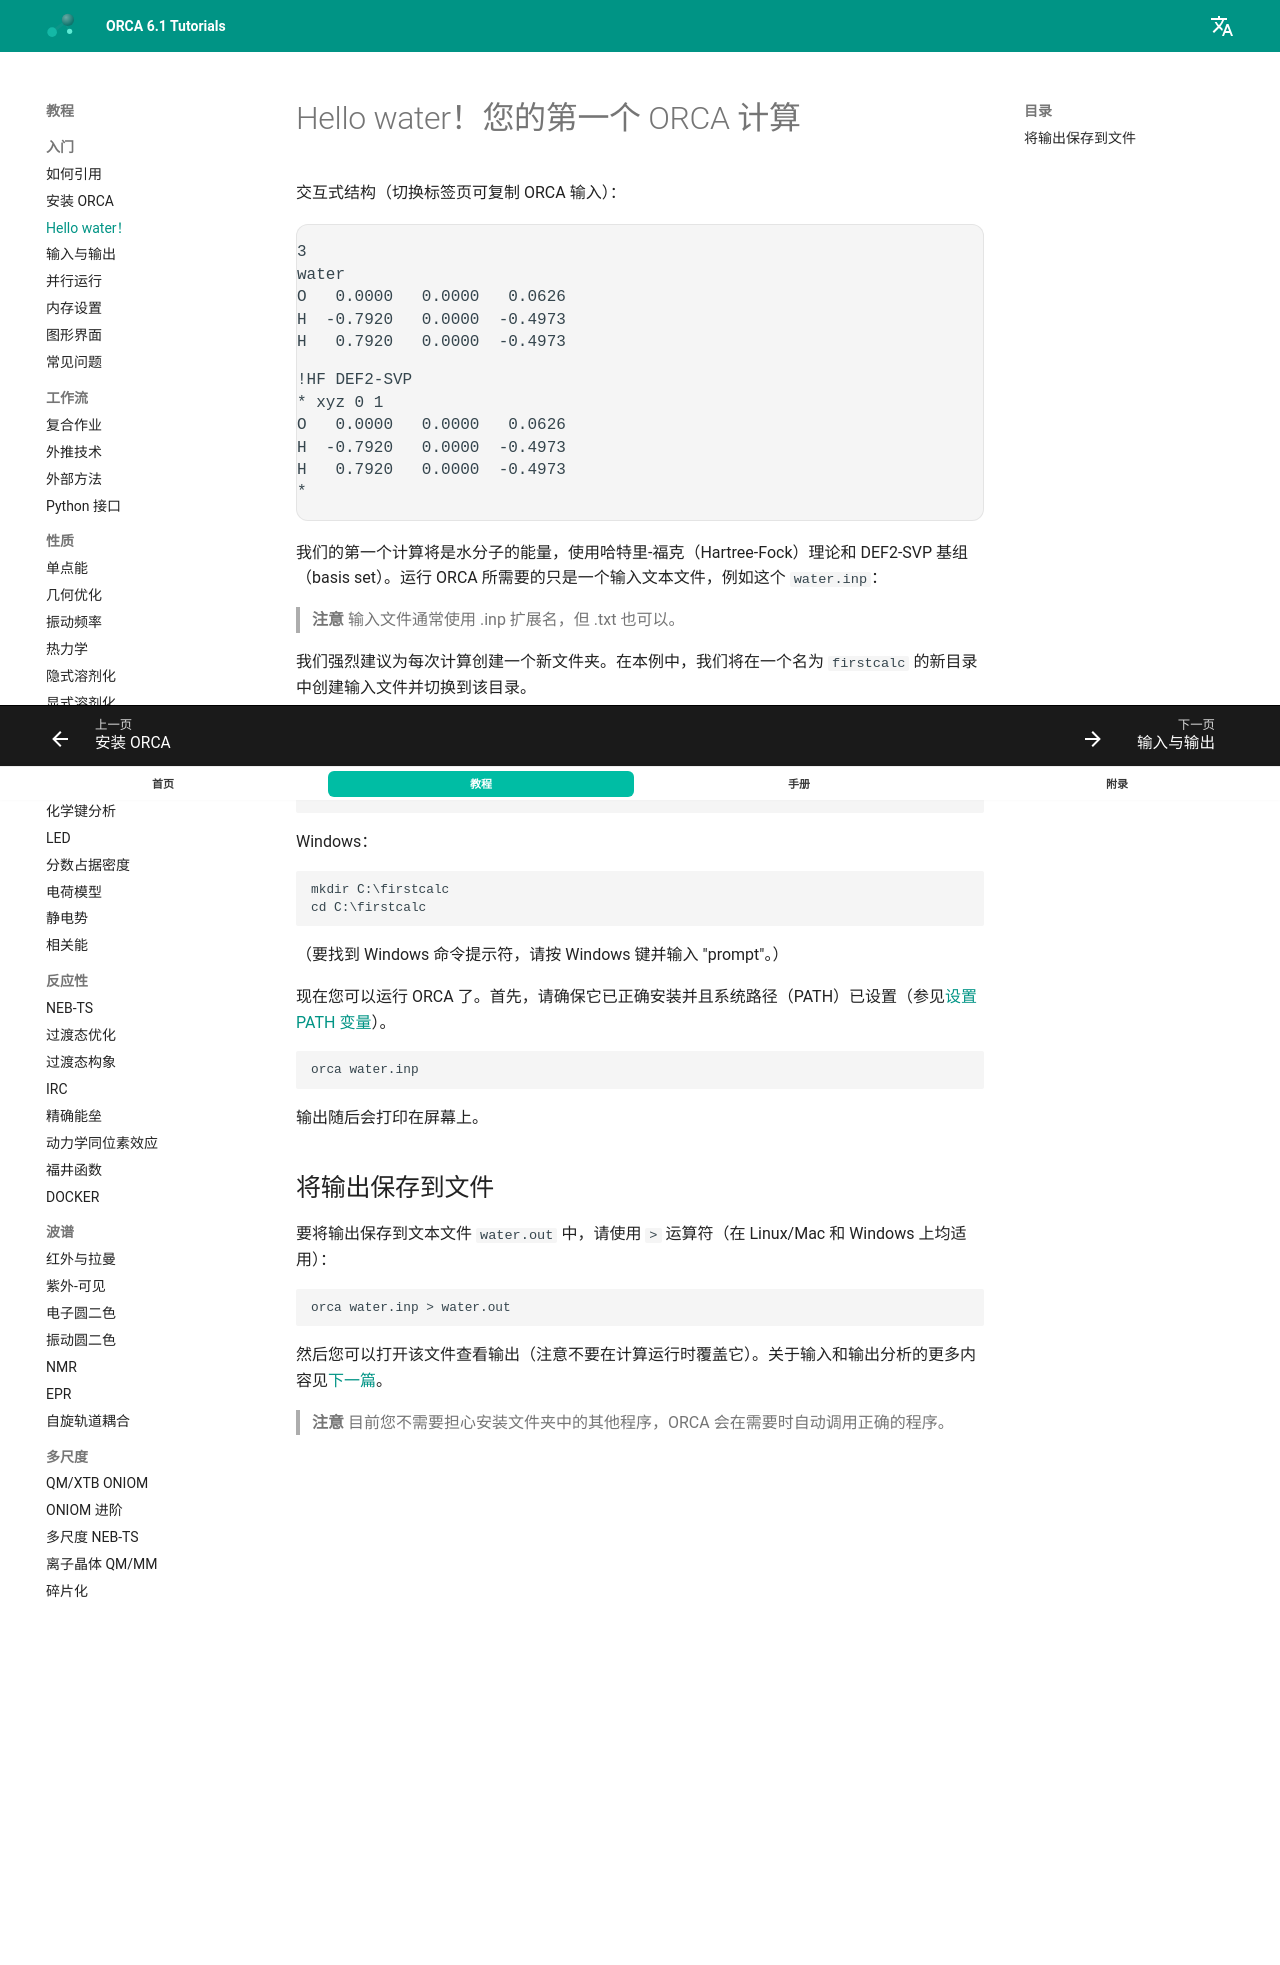

repository: wxyhgk/orca-docs · page: zh/first_steps/first_calc/index.html · generator: mkdocs

---
title: Hello water！您的第一个 ORCA 计算
source: https://www.faccts.de/docs/orca/6.1/tutorials/first_steps/first_calc.html
---

# Hello water！您的第一个 ORCA 计算

我们的第一个计算将是水分子的能量，使用哈特里-福克（Hartree-Fock）理论和 DEF2-SVP 基组（basis set）。运行 ORCA 所需要的只是一个输入文本文件，例如这个 `water.inp`：

```text
!HF DEF2-SVP
* xyz 0 1
O   0.0000   0.0000   0.0626
H  -0.7920   0.0000  -0.4973
H   0.7920   0.0000  -0.4973
*
```

> **注意**
> 输入文件通常使用 .inp 扩展名，但 .txt 也可以。

我们强烈建议为每次计算创建一个新文件夹。在本例中，我们将在一个名为 `firstcalc` 的新目录中创建输入文件并切换到该目录。

Linux/Mac：

```text
mkdir ~/firstcalc
cd ~/firstcalc
```

Windows：

```text
mkdir C:\firstcalc
cd C:\firstcalc
```

（要找到 Windows 命令提示符，请按 Windows 键并输入 "prompt"。）

现在您可以运行 ORCA 了。首先，请确保它已正确安装并且系统路径（PATH）已设置（参见[设置 PATH 变量](../first_steps/trouble_install.md#path-variable)）。

```text
orca water.inp
```

输出随后会打印在屏幕上。

## 将输出保存到文件

要将输出保存到文本文件 `water.out` 中，请使用 `>` 运算符（在 Linux/Mac 和 Windows 上均适用）：

```text
orca water.inp > water.out
```

然后您可以打开该文件查看输出（注意不要在计算运行时覆盖它）。关于输入和输出分析的更多内容见[下一篇](../first_steps/input_output.md)。

> **注意**
> 目前您不需要担心安装文件夹中的其他程序，ORCA 会在需要时自动调用正确的程序。
